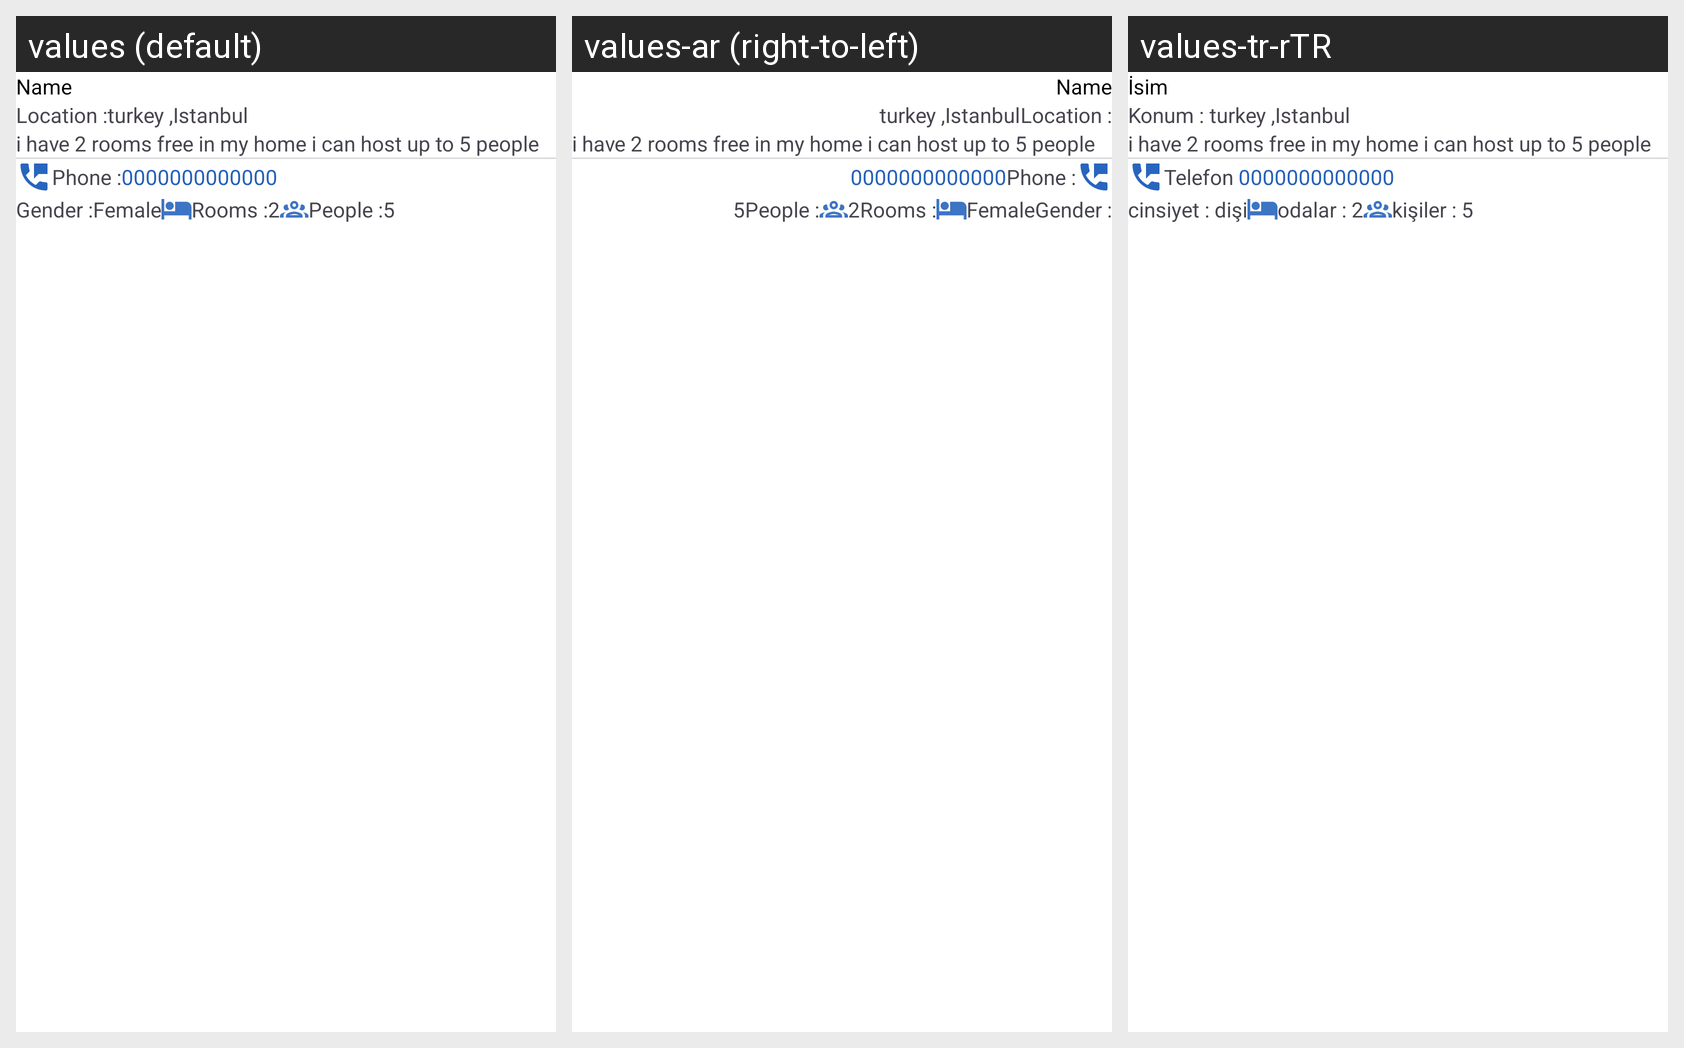

The Android screen above is rendered under several locales of the same app. Produce the string resources it draws, with the default and per-locale values.
Android screen res/layout/suppor_post_holder.xml rendered under 3 locales, left to right: values (default), values-ar (right-to-left), values-tr-rTR. Device: Nexus 5 (rendered at 1080×1920; each locale shown at half size, 540×960, under a caption strip naming it); theme Theme.Together.
Strings drawn on this screen, with the default value and each locale's value (text and hints the layout hard-codes, and strings that could not be matched under every locale, appear in the picture but are not listed):

name
  values: Name
  values-ar: Name
  values-tr-rTR: İsim

location
  values: Location :
  values-ar: Location :
  values-tr-rTR: Konum : 

phone
  values: Phone :
  values-ar: Phone :
  values-tr-rTR: Telefon 

gender
  values: Gender :
  values-ar: Gender :
  values-tr-rTR: cinsiyet : 

female
  values: Female
  values-ar: Female
  values-tr-rTR: dişi

rooms
  values: Rooms :
  values-ar: Rooms :
  values-tr-rTR: odalar : 

people
  values: People :
  values-ar: People :
  values-tr-rTR: kişiler :
